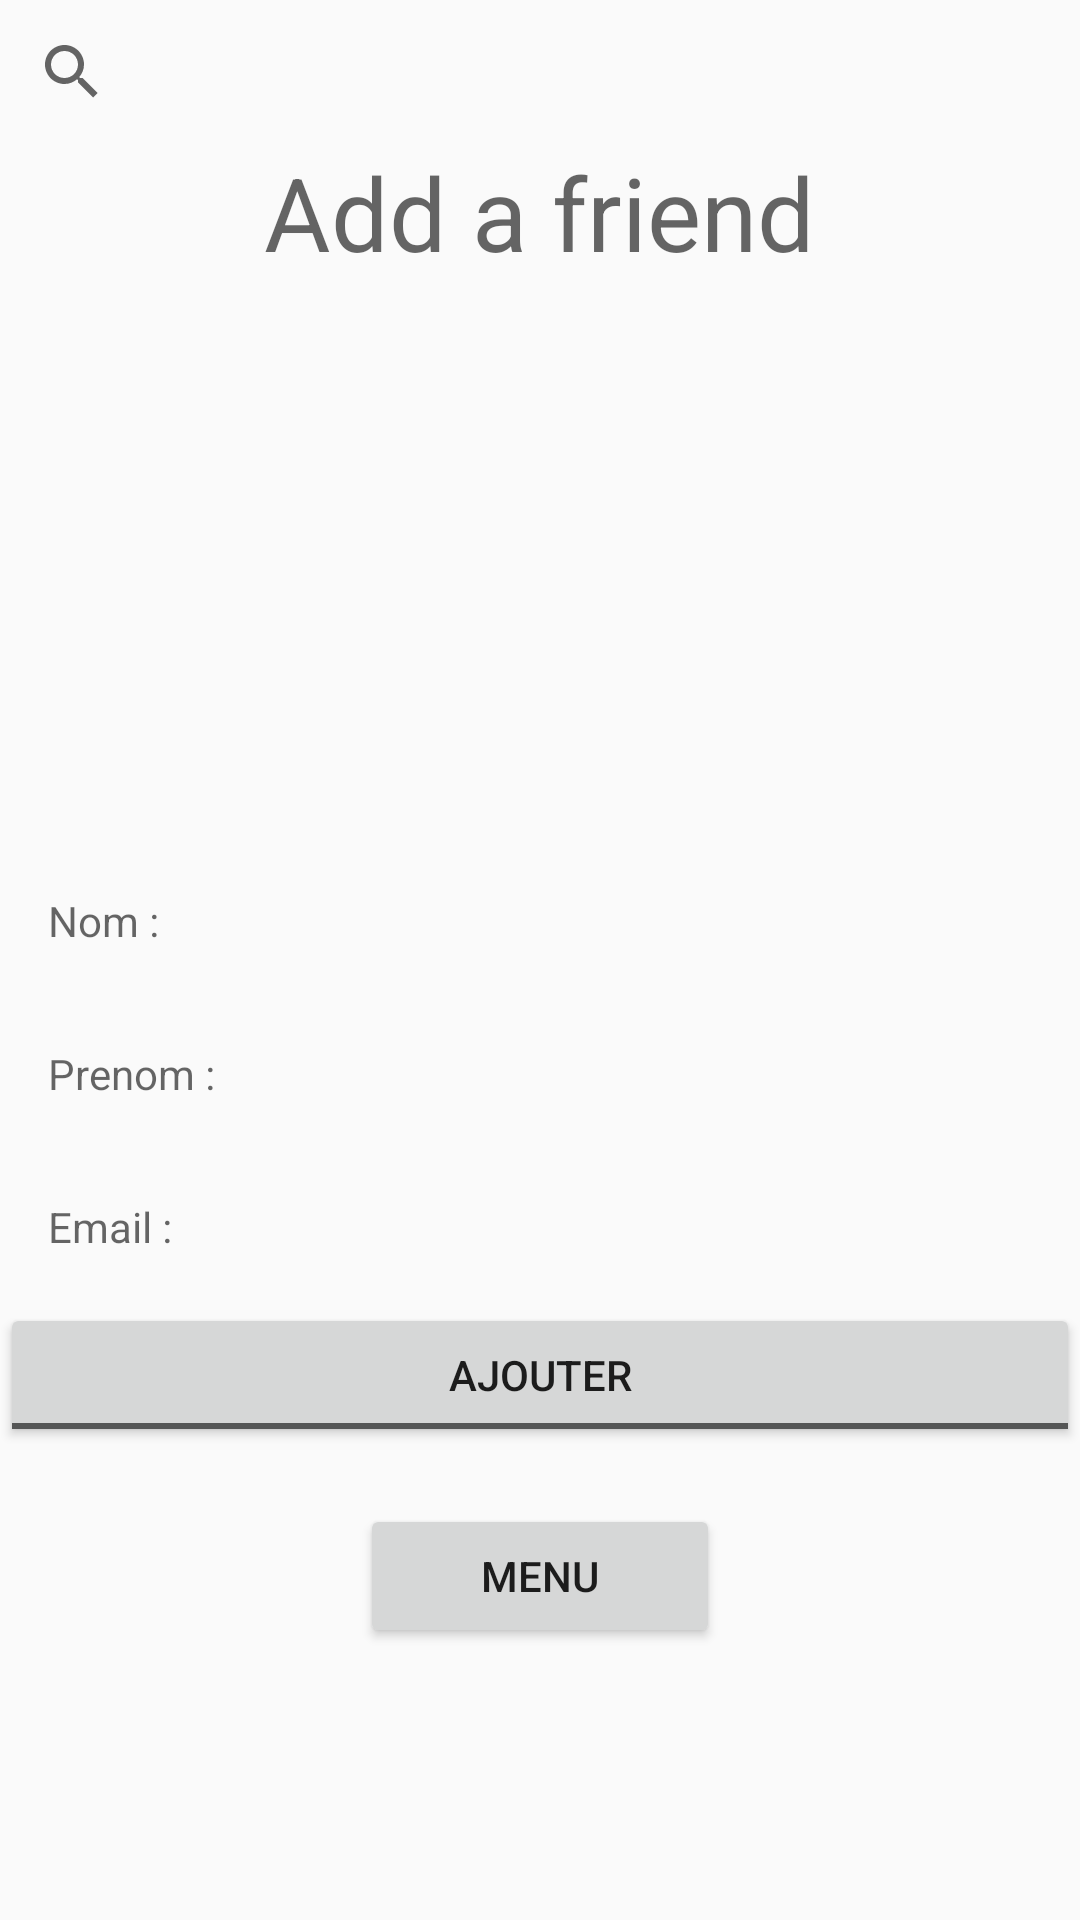

Here is an Android app screen rendered from its layout file. Give the layout XML and the strings, colors and styles it references.
<!-- AndroidManifest.xml: application theme AppTheme -->
<!-- res/layout/userlist.xml -->
<?xml version="1.0" encoding="utf-8"?>
<ScrollView xmlns:android="http://schemas.android.com/apk/res/android"
    xmlns:app="http://schemas.android.com/apk/res-auto"
    android:id="@+id/content"
    android:layout_width="match_parent"
    android:layout_height="match_parent" >

    <RelativeLayout
        android:layout_width="match_parent"
        android:layout_height="match_parent"
        android:orientation="vertical">

        <LinearLayout
            android:layout_width="match_parent"
            android:layout_height="match_parent"
            android:orientation="vertical">

            <SearchView
                android:id="@+id/search2"
                android:layout_width="match_parent"
                android:layout_height="match_parent" />

            <TextView
                android:id="@+id/textView21"
                android:layout_width="wrap_content"
                android:layout_height="wrap_content"
                android:layout_gravity="center"
                android:text="@string/addFriend_activity_title"
                android:textAppearance="@android:style/TextAppearance.Material.Display1" />

            <ImageView
                android:id="@+id/imageView6"
                android:layout_width="wrap_content"
                android:layout_height="188dp"
                app:srcCompat="@drawable/default_pic" />

            <TextView
                android:id="@+id/nomUserUnique"
                style="?android:textAppearanceMedium"
                android:layout_width="match_parent"
                android:layout_height="wrap_content"
                android:lineSpacingMultiplier="1.2"
                android:padding="16dp"
                android:text="Nom :"
                android:textSize="14sp" />

            <TextView
                android:id="@+id/prenomFriendUnique"
                style="?android:textAppearanceMedium"
                android:layout_width="match_parent"
                android:layout_height="wrap_content"
                android:lineSpacingMultiplier="1.2"
                android:padding="16dp"
                android:text="Prenom : "
                android:textSize="14sp" />

            <TextView
                android:id="@+id/emailinfoFriendUnique"
                style="?android:textAppearanceMedium"
                android:layout_width="match_parent"
                android:layout_height="wrap_content"
                android:lineSpacingMultiplier="1.2"
                android:padding="16dp"
                android:text="Email : "
                android:textSize="14sp" />

            <LinearLayout
                android:layout_width="match_parent"
                android:layout_height="match_parent"
                android:orientation="horizontal">

                <Button
                    android:id="@+id/button3"
                    style="@android:style/Widget.Material.Light.Button.Toggle"
                    android:layout_width="307dp"
                    android:layout_height="wrap_content"
                    android:layout_weight="1"
                    android:text="Ajouter" />

            </LinearLayout>

            <TextView
                android:id="@+id/textView3"
                android:layout_width="match_parent"
                android:layout_height="wrap_content"
                android:visibility="invisible" />

            <LinearLayout
                android:layout_width="match_parent"
                android:layout_height="match_parent"
                android:layout_alignParentBottom="true"
                android:layout_gravity="bottom"
                android:gravity="bottom"
                android:orientation="horizontal">

                <View
                    android:layout_width="wrap_content"
                    android:layout_height="match_parent"
                    android:layout_weight="1" />

                <Button
                    android:id="@+id/buttonexit"
                    android:layout_width="match_parent"
                    android:layout_height="wrap_content"
                    android:layout_weight="1"
                    android:text="Menu" />

                <View
                    android:layout_width="wrap_content"
                    android:layout_height="match_parent"
                    android:layout_weight="1" />
            </LinearLayout>
        </LinearLayout>

    </RelativeLayout>
</ScrollView>
<!-- resources referenced by this layout -->
<resources>
  <string name="addFriend_activity_title">Add a friend</string>
  <style name="AppTheme" parent="Theme.AppCompat.Light.NoActionBar">
          
          <item name="colorPrimary">@color/colorPrimary</item>
          <item name="colorPrimaryDark">@color/colorPrimaryDark</item>
          <item name="colorAccent">@color/colorAccent</item>
      </style>
  <color name="colorPrimary">#566472</color>
  <color name="colorPrimaryDark">#0D1218</color>
  <color name="colorAccent">#FFFFFF</color>
</resources>
